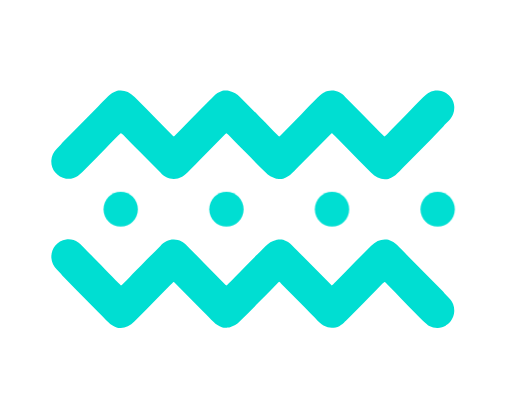
t = 0.00 s
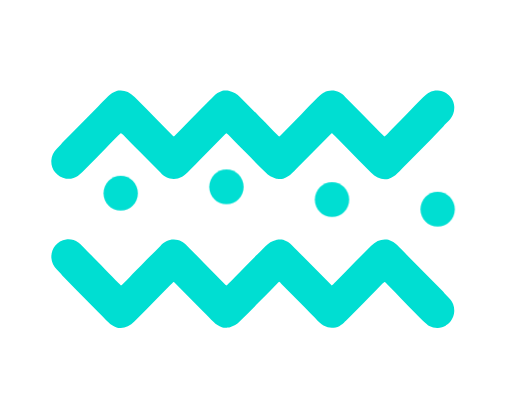
t = 0.35 s
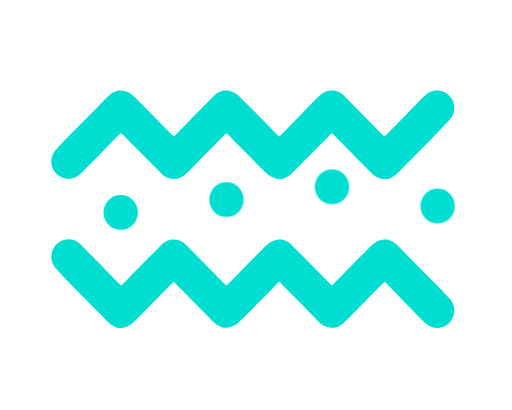
t = 0.65 s
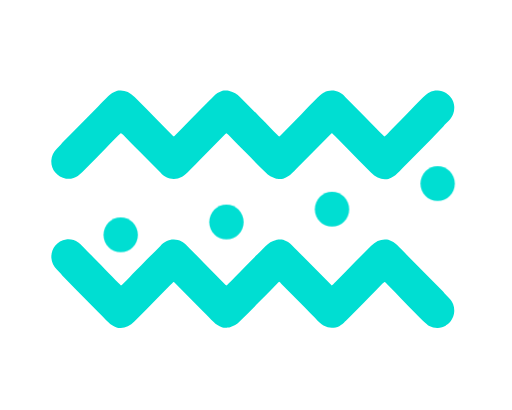
t = 1.00 s
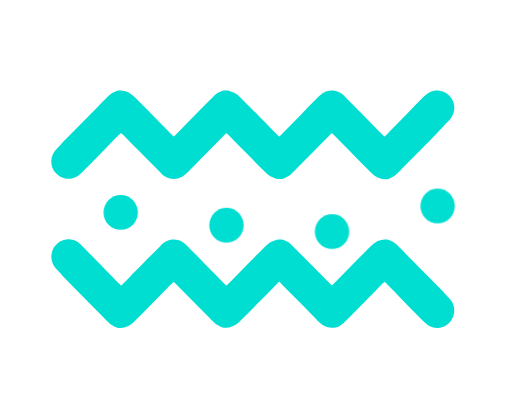
t = 1.35 s
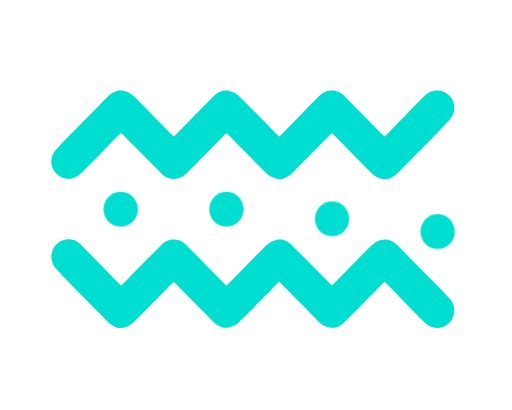
t = 1.65 s

The animated SVG that drew these frames (rendered in a browser with its animation timeline set to each time). Animation: 4 CSS @keyframes rules; one cycle of 2.00 s, repeats indefinitely.

<svg id="ejf8jbw5uq61" xmlns="http://www.w3.org/2000/svg" xmlns:xlink="http://www.w3.org/1999/xlink" viewBox="0 0 40 32" shape-rendering="geometricPrecision" text-rendering="geometricPrecision" width="40" height="32"><style><![CDATA[#ejf8jbw5uq66_to {animation: ejf8jbw5uq66_to__to 2000ms linear infinite normal forwards}@keyframes ejf8jbw5uq66_to__to { 0% {transform: translate(34.186899px,16.326950px)} 30% {transform: translate(34.186899px,16.326950px)} 40% {transform: translate(34.186899px,15.326950px)} 50% {transform: translate(34.186899px,14.326950px)} 60% {transform: translate(34.186899px,15.326950px)} 70% {transform: translate(34.186899px,16.326950px)} 80% {transform: translate(34.186899px,18.326950px)} 90% {transform: translate(34.186899px,17.326950px)} 100% {transform: translate(34.186899px,16.326950px)} }#ejf8jbw5uq67_to {animation: ejf8jbw5uq67_to__to 2000ms linear infinite normal forwards}@keyframes ejf8jbw5uq67_to__to { 0% {transform: translate(25.938350px,16.326950px)} 10% {transform: translate(25.938350px,16.326950px)} 20% {transform: translate(25.938350px,15.326950px)} 30% {transform: translate(25.938350px,14.326950px)} 40% {transform: translate(25.938350px,15.326950px)} 50% {transform: translate(25.938350px,16.326950px)} 60% {transform: translate(25.938350px,17.326950px)} 70% {transform: translate(25.938350px,18.326950px)} 80% {transform: translate(25.938350px,17.326950px)} 90% {transform: translate(25.938350px,16.326950px)} 100% {transform: translate(25.938350px,16.326950px)} }#ejf8jbw5uq68_to {animation: ejf8jbw5uq68_to__to 2000ms linear infinite normal forwards}@keyframes ejf8jbw5uq68_to__to { 0% {transform: translate(17.690300px,16.326950px)} 10% {transform: translate(17.690300px,15.326950px)} 20% {transform: translate(17.690300px,14.326950px)} 30% {transform: translate(17.690300px,15.326950px)} 40% {transform: translate(17.690300px,16.326950px)} 50% {transform: translate(17.690300px,17.326950px)} 60% {transform: translate(17.690300px,18.326950px)} 70% {transform: translate(17.690300px,17.326950px)} 80% {transform: translate(17.690300px,16.326950px)} 100% {transform: translate(17.690300px,16.326950px)} }#ejf8jbw5uq69_to {animation: ejf8jbw5uq69_to__to 2000ms linear infinite normal forwards}@keyframes ejf8jbw5uq69_to__to { 0% {transform: translate(9.431495px,16.326950px)} 10% {transform: translate(9.431495px,14.326950px)} 20% {transform: translate(9.431495px,15.326950px)} 30% {transform: translate(9.431495px,16.326950px)} 40% {transform: translate(9.431495px,17.326950px)} 50% {transform: translate(9.431495px,18.326950px)} 60% {transform: translate(9.431495px,17.326950px)} 70% {transform: translate(9.431495px,16.326950px)} 100% {transform: translate(9.431495px,16.326950px)} }]]></style><g id="ejf8jbw5uq62" clip-path="url(#ejf8jbw5uq610)"><g id="ejf8jbw5uq63"><path id="ejf8jbw5uq64" d="M34.844700,7.248510C34.649200,7.128440,34.426500,7.061450,34.198100,7.053980C33.969600,7.046520,33.743200,7.098840,33.540500,7.205900C33.486200,7.234550,33.434000,7.267030,33.384200,7.303100L33.376300,7.311090C33.262700,7.394440,33.156300,7.487540,33.058400,7.589380C32.278300,8.376290,31.021300,9.678500,30.245100,10.468100C30.189900,10.525600,30.131100,10.579400,30.069100,10.629200L30.069100,10.629200L30.048100,10.645200C29.990200,10.606100,29.936100,10.561500,29.886600,10.512000C29.710600,10.334900,29.537200,10.156500,29.361200,9.979420C29.219300,9.834290,29.078800,9.689160,28.935600,9.545350L28.462800,9.066010C27.972900,8.569360,27.483000,8.071380,26.987800,7.580060L26.969500,7.565410C26.845100,7.406290,26.686800,7.277850,26.506400,7.189750C26.325900,7.101650,26.128200,7.056180,25.927900,7.056780L25.913500,7.056780C25.706000,7.060040,25.502000,7.111510,25.317200,7.207240C25.262900,7.235880,25.210700,7.268360,25.160900,7.304430L25.151700,7.312420C25.038800,7.395680,24.932900,7.488320,24.835200,7.589380C24.475300,7.951540,24.014300,8.424230,23.546700,8.904900L21.970600,10.502700C21.921600,10.553200,21.869400,10.600300,21.814300,10.643800C21.759300,10.604700,21.708200,10.560100,21.662000,10.510700C21.486000,10.333600,21.312600,10.155200,21.136600,9.978090L20.711100,9.544020L20.238200,9.064680C19.748300,8.568030,19.258400,8.070050,18.761900,7.578720C18.535700,7.334440,18.243200,7.163490,17.921400,7.087400C17.896400,7.087400,17.870100,7.087400,17.845200,7.078080C17.799100,7.069770,17.752600,7.063990,17.706000,7.060770C17.702100,7.060100,17.698100,7.060100,17.694100,7.060770L17.670500,7.060770C17.654700,7.060770,17.639000,7.060770,17.621900,7.060770C17.600900,7.059400,17.579900,7.059400,17.558900,7.060770L17.549700,7.060770L17.516800,7.060770C17.480600,7.064480,17.444700,7.070260,17.409100,7.078080C17.384200,7.078080,17.360500,7.094060,17.335600,7.100720C17.092200,7.177970,16.871500,7.315220,16.693300,7.500170C16.449000,7.743830,16.168000,8.032770,15.872400,8.329690C15.272600,8.945730,14.666300,9.560000,14.053400,10.172500L13.629100,10.601200C13.612900,10.616400,13.595800,10.630700,13.577900,10.643800L13.558200,10.629200C13.522300,10.604000,13.488500,10.576000,13.457100,10.545300C13.399300,10.492100,13.342800,10.433500,13.287600,10.376200L12.385300,9.458800C11.763700,8.825010,11.140700,8.193430,10.516300,7.564080C10.160400,7.207240,9.782150,7.040800,9.397320,7.052780C9.375890,7.051420,9.354390,7.051420,9.332960,7.052780L9.325080,7.052780L9.292250,7.052780C9.256050,7.056490,9.220100,7.062270,9.184550,7.070090C9.159590,7.070090,9.135950,7.086070,9.111000,7.092730C8.867350,7.170240,8.646310,7.307440,8.467420,7.492180C8.224440,7.735840,7.942060,8.024780,7.647850,8.321700C7.042810,8.934190,6.437330,9.546680,5.831410,10.159200L4.976370,11.026000C4.897210,11.103800,4.823890,11.187400,4.757030,11.276300L4.436560,11.602500C4.187680,11.836100,4.035530,12.156700,4.010870,12.499600C3.986210,12.842500,4.090870,13.182100,4.303690,13.449700C4.516520,13.717400,4.821650,13.893200,5.157410,13.941600C5.493170,13.989900,5.834520,13.907300,6.112480,13.710300L6.120360,13.702300C6.233980,13.619000,6.340320,13.525900,6.438200,13.424000C7.223620,12.649100,8.477930,11.348200,9.255470,10.558600C9.311100,10.501200,9.369860,10.447000,9.431470,10.396200L9.456420,10.385500C9.514650,10.424200,9.568790,10.468800,9.617970,10.518700C9.793970,10.694400,9.967340,10.872900,10.143300,11.051300C10.285200,11.196400,10.425700,11.341500,10.568900,11.486700L11.041700,11.966000C11.531600,12.462700,12.021500,12.959300,12.516700,13.450600L12.535100,13.466600C12.660100,13.624900,12.818900,13.752500,12.999500,13.839600C13.180100,13.926800,13.377900,13.971400,13.577900,13.969900L13.592400,13.969900C13.798500,13.967200,14.001200,13.916100,14.184700,13.820800C14.239000,13.792200,14.291200,13.759700,14.341000,13.723600L14.348900,13.715600C14.462500,13.632300,14.568900,13.539200,14.666700,13.437300C15.025300,13.075200,15.486300,12.602500,15.953900,12.123100L17.530000,10.525300C17.579000,10.475300,17.631200,10.428600,17.686300,10.385500C17.741000,10.425000,17.792000,10.469600,17.838600,10.518700C18.014600,10.694400,18.188000,10.872900,18.364000,11.051300C18.505800,11.196400,18.646400,11.341500,18.789500,11.486700L19.262400,11.966000C19.752300,12.462700,20.242200,12.959300,20.737300,13.450600C20.964200,13.695100,21.257000,13.866400,21.579200,13.943300C21.604200,13.943300,21.630400,13.943300,21.655400,13.952600C21.701500,13.960600,21.747900,13.966000,21.794600,13.968600L21.802500,13.968600L21.827500,13.968600C21.843200,13.968600,21.859000,13.968600,21.874700,13.968600L21.939100,13.968600L21.948300,13.968600L21.981100,13.968600C22.017300,13.964700,22.053200,13.958900,22.088800,13.951300C22.113800,13.951300,22.137400,13.935300,22.162400,13.928700C22.405400,13.850600,22.625900,13.713500,22.804600,13.529200C23.047600,13.285500,23.330000,12.996600,23.622900,12.701000C24.229700,12.088500,24.836000,11.475600,25.442000,10.862200L25.866200,10.432100C25.884600,10.416200,25.903000,10.400200,25.916100,10.390900C25.923400,10.394800,25.930400,10.399300,25.937100,10.404200L25.937100,10.404200C25.972700,10.429200,26.006500,10.456800,26.038300,10.486700C26.096000,10.541300,26.152500,10.598600,26.207700,10.655800L27.110000,11.574600C27.731700,12.207500,28.354700,12.838600,28.979000,13.468000C29.333600,13.824800,29.713200,13.992600,30.098000,13.980600L30.161100,13.980600L30.170200,13.980600L30.203100,13.980600C30.239300,13.976900,30.275200,13.971100,30.310800,13.963300C30.335700,13.963300,30.359400,13.947300,30.384300,13.940600C30.627500,13.862900,30.848000,13.725700,31.026600,13.541200C31.270900,13.297500,31.552000,13.008600,31.844800,12.713000C32.451600,12.100500,33.058000,11.487600,33.663900,10.874200L34.520300,9.986080C34.599100,9.907460,34.672300,9.823370,34.739600,9.734430L35.060100,9.409540C35.212600,9.266450,35.330400,9.089390,35.403900,8.892330C35.477500,8.695260,35.504900,8.483570,35.484000,8.273930C35.463100,8.064290,35.394500,7.862430,35.283600,7.684260C35.172600,7.506080,35.022400,7.356460,34.844700,7.247180L34.844700,7.248510Z" fill="rgb(0,222,210)" stroke="none" stroke-width="1"/><path id="ejf8jbw5uq65" d="M34.844600,25.406700C34.649200,25.526800,34.426500,25.593800,34.198000,25.601300C33.969600,25.608700,33.743100,25.556400,33.540400,25.449300C33.486100,25.420700,33.433900,25.388200,33.384100,25.352100L33.376200,25.344200C33.262600,25.260800,33.156300,25.167700,33.058400,25.065900C32.278200,24.278900,31.021300,22.976700,30.245100,22.187200C30.189400,22.129700,30.130700,22.075500,30.069100,22.024700L30.048100,22.008700C29.989800,22.047400,29.935700,22.092000,29.886500,22.141900C29.710500,22.319000,29.537100,22.497400,29.361100,22.674500C29.219300,22.819600,29.078800,22.966100,28.935600,23.109900L28.462800,23.589200C27.972900,24.085900,27.483000,24.583900,26.987800,25.075200L26.969400,25.089800C26.844400,25.248100,26.685600,25.375700,26.505000,25.462900C26.324400,25.550000,26.126600,25.594600,25.926600,25.593100L25.912100,25.593100C25.704600,25.589900,25.500600,25.538400,25.315800,25.442700C25.261600,25.414000,25.209300,25.381600,25.159500,25.345500L25.150300,25.337500C25.037400,25.253800,24.931500,25.160700,24.833800,25.059200C24.473900,24.697000,24.012900,24.224400,23.545400,23.743700L21.969300,22.145900C21.920300,22.095400,21.868000,22.048300,21.813000,22.004700C21.757900,22.043900,21.706900,22.088500,21.660600,22.137900C21.484600,22.315000,21.311200,22.493400,21.135200,22.670500L20.709700,23.105900L20.236900,23.585200C19.747000,24.081900,19.257100,24.579900,18.760600,25.071200C18.534000,25.315000,18.241700,25.485900,17.920000,25.562500C17.895100,25.562500,17.868800,25.562500,17.843800,25.571800C17.796600,25.571800,17.750600,25.587800,17.704600,25.589100L17.692800,25.589100L17.669200,25.589100C17.653400,25.589100,17.637600,25.589100,17.620600,25.589100L17.557500,25.589100L17.548300,25.589100L17.515500,25.589100C17.479300,25.585400,17.443300,25.579700,17.407800,25.571800C17.382800,25.571800,17.359200,25.555900,17.334200,25.549200C17.091100,25.471400,16.870500,25.334300,16.692000,25.149800C16.447700,24.906100,16.166600,24.617200,15.871100,24.320200L14.053300,22.482800L13.629100,22.052700L13.577900,22.011400L13.558200,22.024700C13.522500,22.049700,13.488700,22.077300,13.457000,22.107300C13.399300,22.161900,13.342800,22.220400,13.287600,22.277700L12.385300,23.195100C11.764100,23.827600,11.142800,24.461400,10.516300,25.088500C10.160400,25.446700,9.782110,25.613100,9.397290,25.601100C9.374960,25.601100,9.353940,25.601100,9.332930,25.601100L9.325050,25.601100L9.292210,25.601100C9.256020,25.597400,9.220060,25.591600,9.184510,25.583800C9.159560,25.583800,9.135920,25.567800,9.110960,25.561200C8.867540,25.483200,8.646610,25.346000,8.467390,25.161700C8.224410,24.918100,7.942020,24.629100,7.647820,24.332200L5.831370,22.494700L4.976340,21.627900C4.897180,21.549700,4.823870,21.465500,4.757000,21.376300L4.440470,21.038100C4.191590,20.804500,4.039440,20.483900,4.014780,20.141000C3.990110,19.798100,4.094770,19.458500,4.307600,19.190900C4.520430,18.923200,4.825560,18.747400,5.161320,18.699000C5.497070,18.650700,5.838430,18.733300,6.116380,18.930300L6.124260,18.938300C6.237890,19.021600,6.344230,19.114700,6.442110,19.216600C7.223590,20.004800,8.477900,21.304400,9.255440,22.103300C9.311070,22.160700,9.369830,22.214900,9.431430,22.265700L9.431430,22.265700L9.452450,22.281700C9.510680,22.243100,9.564820,22.198500,9.614000,22.148500C9.789990,21.971500,9.963360,21.793000,10.139400,21.615900C10.281200,21.472100,10.421700,21.325700,10.564900,21.181900L11.037700,20.702500C11.527600,20.205900,12.017500,19.707900,12.512700,19.216600L12.531100,19.201900C12.656100,19.043600,12.814900,18.916100,12.995500,18.828900C13.176100,18.741700,13.373900,18.697200,13.573900,18.698600L13.588400,18.698600C13.795900,18.701900,13.999900,18.753400,14.184700,18.849100C14.239000,18.877700,14.291200,18.910200,14.341000,18.946300L14.348800,18.954300C14.462500,19.037600,14.568800,19.130700,14.666700,19.232600C15.025300,19.594700,15.486300,20.066100,15.953800,20.546700L17.529900,22.144600C17.578900,22.195000,17.631100,22.242200,17.686200,22.285700C17.741000,22.246200,17.792000,22.201600,17.838600,22.152500C18.014600,21.975500,18.188000,21.797000,18.363900,21.619900C18.505800,21.476100,18.646300,21.329700,18.789500,21.185900L19.262300,20.706500C19.752200,20.209900,20.242100,19.711900,20.737300,19.220600C20.964500,18.976900,21.257200,18.806100,21.579200,18.729300C21.604100,18.729300,21.630400,18.729200,21.655400,18.719900C21.701400,18.711500,21.747900,18.705700,21.794600,18.702600L21.802500,18.702600L21.827400,18.702600L21.874700,18.702600C21.897000,18.702600,21.919400,18.702600,21.939100,18.702600L21.948200,18.702600L21.981100,18.702600C22.017200,18.706500,22.053200,18.712300,22.088800,18.719900C22.113700,18.719900,22.137400,18.735900,22.162300,18.742600C22.405400,18.820600,22.625800,18.957800,22.804600,19.142000C23.047600,19.385700,23.330000,19.674600,23.622800,19.970200C24.229600,20.582700,24.836000,21.195600,25.441900,21.809000L25.866200,22.239100L25.916100,22.280400L25.937100,22.267000C25.972700,22.242000,26.006500,22.214400,26.038200,22.184500C26.096000,22.129900,26.152500,22.071300,26.207600,22.014100L27.110000,21.096700C27.731200,20.464200,28.352400,19.830400,28.978900,19.203300C29.333600,18.845100,29.713100,18.678700,30.098000,18.690600L30.161000,18.690600L30.170200,18.690600L30.203000,18.690600C30.239200,18.694300,30.275200,18.700100,30.310700,18.707900C30.335700,18.707900,30.359300,18.723900,30.384300,18.730600C30.627400,18.808300,30.848000,18.945500,31.026600,19.130000C31.270800,19.373700,31.551900,19.662600,31.844800,19.958200C32.451600,20.570700,33.058000,21.183700,33.663900,21.797000L34.518900,22.663800C34.597700,22.742500,34.671000,22.826500,34.738300,22.915500L35.058700,23.240400C35.211300,23.383500,35.329000,23.560500,35.402600,23.757600C35.476100,23.954700,35.503600,24.166300,35.482700,24.376000C35.461800,24.585600,35.393200,24.787500,35.282200,24.965700C35.171300,25.143800,35.021000,25.293500,34.843300,25.402700L34.844600,25.406700Z" fill="rgb(0,222,210)" stroke="none" stroke-width="1"/><g id="ejf8jbw5uq66_to" transform="translate(34.186899,16.326950)"><path id="ejf8jbw5uq66" d="M34.186900,17.689100C34.928900,17.689100,35.530500,17.079300,35.530500,16.327000C35.530500,15.574700,34.928900,14.964800,34.186900,14.964800C33.444800,14.964800,32.843300,15.574700,32.843300,16.327000C32.843300,17.079300,33.444800,17.689100,34.186900,17.689100Z" transform="translate(-34.186899,-16.326950)" fill="rgb(0,222,210)" stroke="none" stroke-width="1"/></g><g id="ejf8jbw5uq67_to" transform="translate(25.938350,16.326950)"><path id="ejf8jbw5uq67" d="M25.938300,17.689100C26.680400,17.689100,27.282000,17.079300,27.282000,16.327000C27.282000,15.574700,26.680400,14.964800,25.938300,14.964800C25.196300,14.964800,24.594700,15.574700,24.594700,16.327000C24.594700,17.079300,25.196300,17.689100,25.938300,17.689100Z" transform="translate(-25.938350,-16.326950)" fill="rgb(0,222,210)" stroke="none" stroke-width="1"/></g><g id="ejf8jbw5uq68_to" transform="translate(17.690300,16.326950)"><path id="ejf8jbw5uq68" d="M17.690300,17.689100C18.432400,17.689100,19.033900,17.079300,19.033900,16.327000C19.033900,15.574700,18.432400,14.964800,17.690300,14.964800C16.948200,14.964800,16.346700,15.574700,16.346700,16.327000C16.346700,17.079300,16.948200,17.689100,17.690300,17.689100Z" transform="translate(-17.690300,-16.326950)" fill="rgb(0,222,210)" stroke="none" stroke-width="1"/></g><g id="ejf8jbw5uq69_to" transform="translate(9.431495,16.326950)"><path id="ejf8jbw5uq69" d="M9.431510,17.689100C10.173600,17.689100,10.775100,17.079300,10.775100,16.327000C10.775100,15.574700,10.173600,14.964800,9.431510,14.964800C8.689450,14.964800,8.087890,15.574700,8.087890,16.327000C8.087890,17.079300,8.689450,17.689100,9.431510,17.689100Z" transform="translate(-9.431495,-16.326950)" fill="rgb(0,222,210)" stroke="none" stroke-width="1"/></g></g><clipPath id="ejf8jbw5uq610"><rect id="ejf8jbw5uq611" width="110.703000" height="32" rx="0" ry="0" fill="rgb(255,255,255)" stroke="none" stroke-width="1"/></clipPath></g></svg>